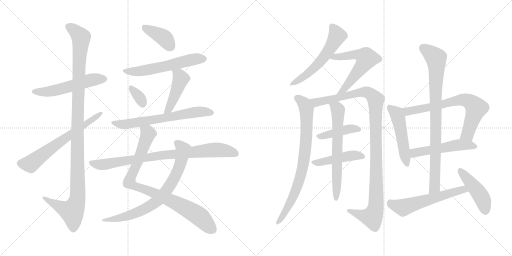
t = 0.00 s
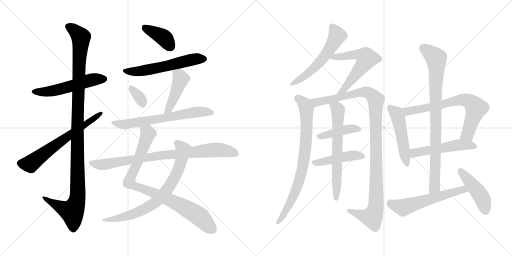
t = 3.70 s
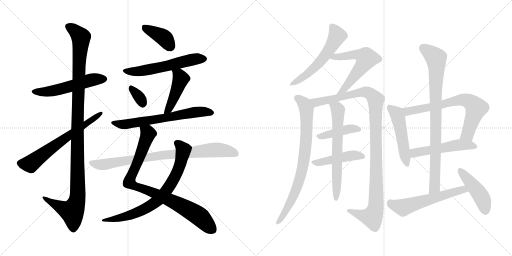
t = 7.41 s
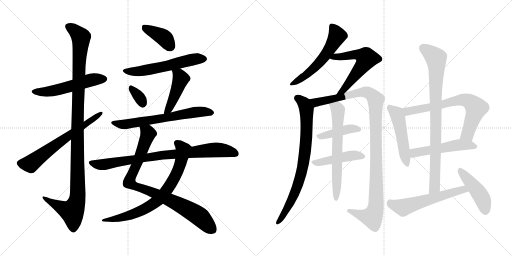
t = 11.11 s
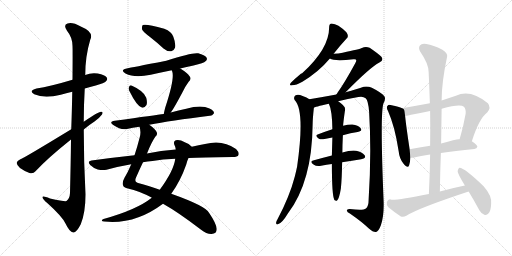
t = 14.81 s
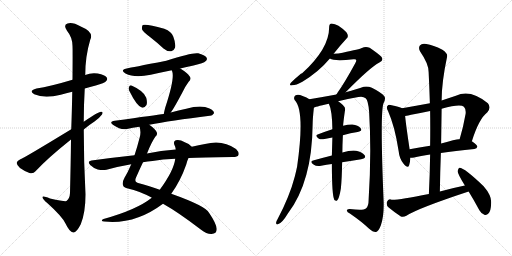
t = 18.52 s

The animated SVG that drew these frames (rendered in a browser with its animation timeline set to each time). Animation: 24 CSS @keyframes rules; one cycle of 18.52 s.

<svg version="1.1" viewBox="0 0 2048 1024" xmlns="http://www.w3.org/2000/svg">
  <g stroke="lightgray" stroke-dasharray="1,1" stroke-width="1" transform="scale(4, 4)">
    <line x1="0" y1="0" x2="256" y2="256"></line>
    <line x1="256" y1="0" x2="0" y2="256"></line>
    <line x1="128" y1="0" x2="128" y2="256"></line>
    <line x1="0" y1="128" x2="256" y2="128"></line>
    <line x1="256" y1="0" x2="512" y2="256"></line>
    <line x1="512" y1="0" x2="256" y2="256"></line>
    <line x1="384" y1="0" x2="384" y2="256"></line>
    <line x1="256" y1="128" x2="512" y2="128"></line>
  </g>
<g transform="scale(1, -1) translate(0, -850)">
   <style type="text/css">
    @keyframes keyframes0 {
      from {
       stroke: black;
       stroke-dashoffset: 540;
       stroke-width: 128;
       }
       64% {
       animation-timing-function: step-end;
       stroke: black;
       stroke-dashoffset: 0;
       stroke-width: 128;
       }
       to {
       stroke: black;
       stroke-width: 1024;
       }
       }
       #make-me-a-hanzi-animation-0 {
         animation: keyframes0 0.689453s both;
         animation-delay: 0.000000s;
         animation-timing-function: linear;
       }
    @keyframes keyframes1 {
      from {
       stroke: black;
       stroke-dashoffset: 1150;
       stroke-width: 128;
       }
       79% {
       animation-timing-function: step-end;
       stroke: black;
       stroke-dashoffset: 0;
       stroke-width: 128;
       }
       to {
       stroke: black;
       stroke-width: 1024;
       }
       }
       #make-me-a-hanzi-animation-1 {
         animation: keyframes1 1.185872s both;
         animation-delay: 0.689453s;
         animation-timing-function: linear;
       }
    @keyframes keyframes2 {
      from {
       stroke: black;
       stroke-dashoffset: 644;
       stroke-width: 128;
       }
       68% {
       animation-timing-function: step-end;
       stroke: black;
       stroke-dashoffset: 0;
       stroke-width: 128;
       }
       to {
       stroke: black;
       stroke-width: 1024;
       }
       }
       #make-me-a-hanzi-animation-2 {
         animation: keyframes2 0.774089s both;
         animation-delay: 1.875325s;
         animation-timing-function: linear;
       }
    @keyframes keyframes3 {
      from {
       stroke: black;
       stroke-dashoffset: 393;
       stroke-width: 128;
       }
       56% {
       animation-timing-function: step-end;
       stroke: black;
       stroke-dashoffset: 0;
       stroke-width: 128;
       }
       to {
       stroke: black;
       stroke-width: 1024;
       }
       }
       #make-me-a-hanzi-animation-3 {
         animation: keyframes3 0.569824s both;
         animation-delay: 2.649414s;
         animation-timing-function: linear;
       }
    @keyframes keyframes4 {
      from {
       stroke: black;
       stroke-dashoffset: 573;
       stroke-width: 128;
       }
       65% {
       animation-timing-function: step-end;
       stroke: black;
       stroke-dashoffset: 0;
       stroke-width: 128;
       }
       to {
       stroke: black;
       stroke-width: 1024;
       }
       }
       #make-me-a-hanzi-animation-4 {
         animation: keyframes4 0.716309s both;
         animation-delay: 3.219238s;
         animation-timing-function: linear;
       }
    @keyframes keyframes5 {
      from {
       stroke: black;
       stroke-dashoffset: 331;
       stroke-width: 128;
       }
       52% {
       animation-timing-function: step-end;
       stroke: black;
       stroke-dashoffset: 0;
       stroke-width: 128;
       }
       to {
       stroke: black;
       stroke-width: 1024;
       }
       }
       #make-me-a-hanzi-animation-5 {
         animation: keyframes5 0.519368s both;
         animation-delay: 3.935547s;
         animation-timing-function: linear;
       }
    @keyframes keyframes6 {
      from {
       stroke: black;
       stroke-dashoffset: 453;
       stroke-width: 128;
       }
       60% {
       animation-timing-function: step-end;
       stroke: black;
       stroke-dashoffset: 0;
       stroke-width: 128;
       }
       to {
       stroke: black;
       stroke-width: 1024;
       }
       }
       #make-me-a-hanzi-animation-6 {
         animation: keyframes6 0.618652s both;
         animation-delay: 4.454915s;
         animation-timing-function: linear;
       }
    @keyframes keyframes7 {
      from {
       stroke: black;
       stroke-dashoffset: 653;
       stroke-width: 128;
       }
       68% {
       animation-timing-function: step-end;
       stroke: black;
       stroke-dashoffset: 0;
       stroke-width: 128;
       }
       to {
       stroke: black;
       stroke-width: 1024;
       }
       }
       #make-me-a-hanzi-animation-7 {
         animation: keyframes7 0.781413s both;
         animation-delay: 5.073567s;
         animation-timing-function: linear;
       }
    @keyframes keyframes8 {
      from {
       stroke: black;
       stroke-dashoffset: 885;
       stroke-width: 128;
       }
       74% {
       animation-timing-function: step-end;
       stroke: black;
       stroke-dashoffset: 0;
       stroke-width: 128;
       }
       to {
       stroke: black;
       stroke-width: 1024;
       }
       }
       #make-me-a-hanzi-animation-8 {
         animation: keyframes8 0.970215s both;
         animation-delay: 5.854980s;
         animation-timing-function: linear;
       }
    @keyframes keyframes9 {
      from {
       stroke: black;
       stroke-dashoffset: 747;
       stroke-width: 128;
       }
       71% {
       animation-timing-function: step-end;
       stroke: black;
       stroke-dashoffset: 0;
       stroke-width: 128;
       }
       to {
       stroke: black;
       stroke-width: 1024;
       }
       }
       #make-me-a-hanzi-animation-9 {
         animation: keyframes9 0.857910s both;
         animation-delay: 6.825195s;
         animation-timing-function: linear;
       }
    @keyframes keyframes10 {
      from {
       stroke: black;
       stroke-dashoffset: 843;
       stroke-width: 128;
       }
       73% {
       animation-timing-function: step-end;
       stroke: black;
       stroke-dashoffset: 0;
       stroke-width: 128;
       }
       to {
       stroke: black;
       stroke-width: 1024;
       }
       }
       #make-me-a-hanzi-animation-10 {
         animation: keyframes10 0.936035s both;
         animation-delay: 7.683105s;
         animation-timing-function: linear;
       }
    @keyframes keyframes11 {
      from {
       stroke: black;
       stroke-dashoffset: 560;
       stroke-width: 128;
       }
       65% {
       animation-timing-function: step-end;
       stroke: black;
       stroke-dashoffset: 0;
       stroke-width: 128;
       }
       to {
       stroke: black;
       stroke-width: 1024;
       }
       }
       #make-me-a-hanzi-animation-11 {
         animation: keyframes11 0.705729s both;
         animation-delay: 8.619140s;
         animation-timing-function: linear;
       }
    @keyframes keyframes12 {
      from {
       stroke: black;
       stroke-dashoffset: 584;
       stroke-width: 128;
       }
       66% {
       animation-timing-function: step-end;
       stroke: black;
       stroke-dashoffset: 0;
       stroke-width: 128;
       }
       to {
       stroke: black;
       stroke-width: 1024;
       }
       }
       #make-me-a-hanzi-animation-12 {
         animation: keyframes12 0.725260s both;
         animation-delay: 9.324869s;
         animation-timing-function: linear;
       }
    @keyframes keyframes13 {
      from {
       stroke: black;
       stroke-dashoffset: 791;
       stroke-width: 128;
       }
       72% {
       animation-timing-function: step-end;
       stroke: black;
       stroke-dashoffset: 0;
       stroke-width: 128;
       }
       to {
       stroke: black;
       stroke-width: 1024;
       }
       }
       #make-me-a-hanzi-animation-13 {
         animation: keyframes13 0.893717s both;
         animation-delay: 10.050129s;
         animation-timing-function: linear;
       }
    @keyframes keyframes14 {
      from {
       stroke: black;
       stroke-dashoffset: 1100;
       stroke-width: 128;
       }
       78% {
       animation-timing-function: step-end;
       stroke: black;
       stroke-dashoffset: 0;
       stroke-width: 128;
       }
       to {
       stroke: black;
       stroke-width: 1024;
       }
       }
       #make-me-a-hanzi-animation-14 {
         animation: keyframes14 1.145182s both;
         animation-delay: 10.943846s;
         animation-timing-function: linear;
       }
    @keyframes keyframes15 {
      from {
       stroke: black;
       stroke-dashoffset: 421;
       stroke-width: 128;
       }
       58% {
       animation-timing-function: step-end;
       stroke: black;
       stroke-dashoffset: 0;
       stroke-width: 128;
       }
       to {
       stroke: black;
       stroke-width: 1024;
       }
       }
       #make-me-a-hanzi-animation-15 {
         animation: keyframes15 0.592611s both;
         animation-delay: 12.089028s;
         animation-timing-function: linear;
       }
    @keyframes keyframes16 {
      from {
       stroke: black;
       stroke-dashoffset: 455;
       stroke-width: 128;
       }
       60% {
       animation-timing-function: step-end;
       stroke: black;
       stroke-dashoffset: 0;
       stroke-width: 128;
       }
       to {
       stroke: black;
       stroke-width: 1024;
       }
       }
       #make-me-a-hanzi-animation-16 {
         animation: keyframes16 0.620280s both;
         animation-delay: 12.681639s;
         animation-timing-function: linear;
       }
    @keyframes keyframes17 {
      from {
       stroke: black;
       stroke-dashoffset: 648;
       stroke-width: 128;
       }
       68% {
       animation-timing-function: step-end;
       stroke: black;
       stroke-dashoffset: 0;
       stroke-width: 128;
       }
       to {
       stroke: black;
       stroke-width: 1024;
       }
       }
       #make-me-a-hanzi-animation-17 {
         animation: keyframes17 0.777344s both;
         animation-delay: 13.301919s;
         animation-timing-function: linear;
       }
    @keyframes keyframes18 {
      from {
       stroke: black;
       stroke-dashoffset: 496;
       stroke-width: 128;
       }
       62% {
       animation-timing-function: step-end;
       stroke: black;
       stroke-dashoffset: 0;
       stroke-width: 128;
       }
       to {
       stroke: black;
       stroke-width: 1024;
       }
       }
       #make-me-a-hanzi-animation-18 {
         animation: keyframes18 0.653646s both;
         animation-delay: 14.079263s;
         animation-timing-function: linear;
       }
    @keyframes keyframes19 {
      from {
       stroke: black;
       stroke-dashoffset: 702;
       stroke-width: 128;
       }
       70% {
       animation-timing-function: step-end;
       stroke: black;
       stroke-dashoffset: 0;
       stroke-width: 128;
       }
       to {
       stroke: black;
       stroke-width: 1024;
       }
       }
       #make-me-a-hanzi-animation-19 {
         animation: keyframes19 0.821289s both;
         animation-delay: 14.732909s;
         animation-timing-function: linear;
       }
    @keyframes keyframes20 {
      from {
       stroke: black;
       stroke-dashoffset: 518;
       stroke-width: 128;
       }
       63% {
       animation-timing-function: step-end;
       stroke: black;
       stroke-dashoffset: 0;
       stroke-width: 128;
       }
       to {
       stroke: black;
       stroke-width: 1024;
       }
       }
       #make-me-a-hanzi-animation-20 {
         animation: keyframes20 0.671549s both;
         animation-delay: 15.554198s;
         animation-timing-function: linear;
       }
    @keyframes keyframes21 {
      from {
       stroke: black;
       stroke-dashoffset: 863;
       stroke-width: 128;
       }
       74% {
       animation-timing-function: step-end;
       stroke: black;
       stroke-dashoffset: 0;
       stroke-width: 128;
       }
       to {
       stroke: black;
       stroke-width: 1024;
       }
       }
       #make-me-a-hanzi-animation-21 {
         animation: keyframes21 0.952311s both;
         animation-delay: 16.225747s;
         animation-timing-function: linear;
       }
    @keyframes keyframes22 {
      from {
       stroke: black;
       stroke-dashoffset: 574;
       stroke-width: 128;
       }
       65% {
       animation-timing-function: step-end;
       stroke: black;
       stroke-dashoffset: 0;
       stroke-width: 128;
       }
       to {
       stroke: black;
       stroke-width: 1024;
       }
       }
       #make-me-a-hanzi-animation-22 {
         animation: keyframes22 0.717122s both;
         animation-delay: 17.178058s;
         animation-timing-function: linear;
       }
    @keyframes keyframes23 {
      from {
       stroke: black;
       stroke-dashoffset: 454;
       stroke-width: 128;
       }
       60% {
       animation-timing-function: step-end;
       stroke: black;
       stroke-dashoffset: 0;
       stroke-width: 128;
       }
       to {
       stroke: black;
       stroke-width: 1024;
       }
       }
       #make-me-a-hanzi-animation-23 {
         animation: keyframes23 0.619466s both;
         animation-delay: 17.895180s;
         animation-timing-function: linear;
       }
</style>
<path d="M 339.0 496.0 Q 360.0 503.0 383.0 508.0 Q 419.0 518.0 423.0 524.0 Q 432.0 531.0 427.0 540.0 Q 420.0 550.0 391.0 556.0 Q 364.0 560.0 341.0 550.0 L 290.0 531.0 Q 200.0 504.0 146.0 496.0 Q 112.0 487.0 137.0 473.0 Q 177.0 455.0 243.0 471.0 Q 264.0 477.0 289.0 483.0 L 339.0 496.0 Z" fill="lightgray"></path> 
<path d="M 284.0 292.0 Q 283.0 198.0 280.0 78.0 Q 279.0 56.0 266.0 46.0 Q 260.0 43.0 200.0 56.0 Q 167.0 69.0 170.0 60.0 Q 171.0 53.0 190.0 37.0 Q 248.0 -15.0 262.0 -44.0 Q 278.0 -78.0 293.0 -80.0 Q 306.0 -81.0 323.0 -47.0 Q 342.0 -1.0 342.0 73.0 Q 335.0 203.0 335.0 332.0 L 335.0 363.0 Q 335.0 430.0 339.0 496.0 L 341.0 550.0 Q 341.0 625.0 361.0 691.0 Q 377.0 722.0 323.0 744.0 Q 289.0 763.0 270.0 756.0 Q 252.0 750.0 268.0 727.0 Q 290.0 700.0 290.0 666.0 Q 291.0 650.0 290.0 531.0 L 289.0 483.0 Q 288.0 420.0 285.0 333.0 L 284.0 292.0 Z" fill="lightgray"></path> 
<path d="M 285.0 333.0 Q 93.0 216.0 80.0 212.0 Q 68.0 206.0 67.0 199.0 Q 66.0 190.0 80.0 178.0 Q 98.0 165.0 118.0 158.0 Q 133.0 154.0 142.0 165.0 Q 190.0 217.0 284.0 292.0 L 335.0 332.0 Q 356.0 350.0 378.0 364.0 Q 397.0 377.0 408.0 392.0 Q 414.0 404.0 404.0 403.0 Q 392.0 403.0 335.0 363.0 L 285.0 333.0 Z" fill="lightgray"></path> 
<path d="M 600.0 702.0 Q 627.0 681.0 654.0 656.0 Q 669.0 643.0 685.0 645.0 Q 695.0 646.0 700.0 659.0 Q 704.0 675.0 693.0 704.0 Q 687.0 723.0 657.0 735.0 Q 584.0 756.0 571.0 750.0 Q 567.0 746.0 568.0 733.0 Q 572.0 723.0 600.0 702.0 Z" fill="lightgray"></path> 
<path d="M 721.0 576.0 Q 745.0 583.0 774.0 588.0 Q 816.0 598.0 822.0 605.0 Q 831.0 612.0 826.0 620.0 Q 819.0 630.0 793.0 637.0 Q 768.0 641.0 665.0 607.0 Q 521.0 579.0 511.0 577.0 Q 477.0 571.0 502.0 556.0 Q 538.0 537.0 603.0 551.0 Q 643.0 560.0 687.0 569.0 L 721.0 576.0 Z" fill="lightgray"></path> 
<path d="M 517.0 487.0 Q 547.0 426.0 567.0 420.0 Q 577.0 416.0 586.0 430.0 Q 590.0 440.0 585.0 459.0 Q 576.0 486.0 526.0 508.0 Q 519.0 511.0 516.0 502.0 Q 513.0 495.0 517.0 487.0 Z" fill="lightgray"></path> 
<path d="M 683.0 400.0 Q 695.0 415.0 732.0 485.0 Q 739.0 501.0 754.0 522.0 Q 767.0 534.0 759.0 544.0 Q 749.0 559.0 721.0 576.0 C 696.0 592.0 676.0 597.0 687.0 569.0 Q 687.0 568.0 689.0 564.0 Q 699.0 534.0 661.0 420.0 Q 657.0 405.0 655.0 394.0 C 649.0 365.0 665.0 376.0 683.0 400.0 Z" fill="lightgray"></path> 
<path d="M 597.0 351.0 Q 681.0 367.0 839.0 387.0 Q 848.0 386.0 856.0 397.0 Q 857.0 407.0 838.0 416.0 Q 805.0 432.0 745.0 415.0 Q 714.0 409.0 683.0 400.0 L 655.0 394.0 Q 625.0 390.0 459.0 367.0 Q 434.0 364.0 453.0 350.0 Q 483.0 329.0 508.0 334.0 Q 530.0 340.0 558.0 343.0 L 597.0 351.0 Z" fill="lightgray"></path> 
<path d="M 588.0 236.0 Q 607.0 284.0 622.0 304.0 Q 631.0 311.0 627.0 321.0 Q 623.0 333.0 597.0 351.0 C 573.0 369.0 553.0 373.0 558.0 343.0 Q 565.0 324.0 559.0 301.0 Q 549.0 262.0 538.0 229.0 L 525.0 193.0 Q 512.0 162.0 498.0 139.0 Q 488.0 121.0 492.0 109.0 Q 495.0 99.0 512.0 96.0 Q 557.0 86.0 606.0 60.0 Q 607.0 60.0 607.0 59.0 L 652.0 35.0 Q 713.0 1.0 803.0 -68.0 Q 828.0 -87.0 846.0 -86.0 Q 867.0 -85.0 867.0 -66.0 Q 866.0 -45.0 836.0 -1.0 Q 823.0 26.0 685.0 75.0 L 639.0 91.0 Q 591.0 109.0 556.0 117.0 Q 534.0 121.0 545.0 142.0 Q 560.0 176.0 572.0 201.0 L 588.0 236.0 Z" fill="lightgray"></path> 
<path d="M 767.0 263.0 Q 758.0 275.0 737.0 282.0 Q 721.0 292.0 703.0 289.0 Q 693.0 286.0 697.0 272.0 Q 701.0 265.0 703.0 252.0 L 701.0 215.0 Q 695.0 167.0 639.0 91.0 L 607.0 59.0 Q 547.0 11.0 414.0 -26.0 Q 399.0 -33.0 417.0 -36.0 Q 540.0 -49.0 652.0 35.0 L 685.0 75.0 Q 722.0 126.0 745.0 192.0 Q 749.0 208.0 754.0 218.0 C 765.0 246.0 771.0 260.0 767.0 263.0 Z" fill="lightgray"></path> 
<path d="M 754.0 218.0 Q 805.0 221.0 931.0 222.0 Q 950.0 222.0 954.0 230.0 Q 958.0 240.0 944.0 254.0 Q 890.0 293.0 820.0 274.0 Q 795.0 270.0 767.0 263.0 L 703.0 252.0 Q 643.0 248.0 588.0 236.0 L 538.0 229.0 Q 454.0 220.0 366.0 208.0 Q 347.0 205.0 361.0 190.0 Q 374.0 177.0 391.0 172.0 Q 410.0 168.0 426.0 171.0 Q 472.0 184.0 525.0 193.0 L 572.0 201.0 Q 590.0 205.0 610.0 206.0 Q 650.0 213.0 701.0 215.0 L 754.0 218.0 Z" fill="lightgray"></path> 
<path d="M 1334.5 635.0 Q 1361.5 669.0 1385.5 695.0 Q 1397.5 705.0 1385.5 721.0 Q 1351.5 755.0 1326.5 756.0 Q 1316.5 755.0 1316.5 741.0 Q 1317.5 657.0 1208.5 557.0 Q 1202.5 557.0 1163.5 519.0 Q 1154.5 506.0 1168.5 509.0 Q 1184.5 509.0 1209.5 523.0 Q 1275.5 563.0 1319.5 616.0 L 1334.5 635.0 Z" fill="lightgray"></path> 
<path d="M 1382.5 481.0 Q 1479.5 580.0 1517.5 600.0 Q 1536.5 609.0 1525.5 623.0 Q 1512.5 636.0 1478.5 659.0 Q 1462.5 666.0 1447.5 658.0 Q 1440.5 654.0 1370.5 639.0 Q 1354.5 636.0 1334.5 635.0 C 1304.5 633.0 1291.5 627.0 1319.5 616.0 Q 1337.5 604.0 1413.5 613.0 Q 1420.5 614.0 1423.5 612.0 Q 1427.5 608.0 1421.5 598.0 Q 1378.5 519.0 1352.5 483.0 Q 1348.5 477.0 1345.5 472.0 C 1329.5 447.0 1361.5 460.0 1382.5 481.0 Z" fill="lightgray"></path> 
<path d="M 1237.5 453.0 Q 1227.5 460.0 1210.5 466.0 Q 1192.5 475.0 1182.5 469.0 Q 1172.5 462.0 1178.5 450.0 Q 1220.5 408.0 1188.5 184.0 Q 1184.5 165.0 1179.5 145.0 Q 1158.5 64.0 1109.5 -28.0 Q 1105.5 -34.0 1104.5 -40.0 Q 1103.5 -50.0 1111.5 -47.0 Q 1127.5 -44.0 1151.5 -4.0 Q 1248.5 123.0 1250.5 352.0 Q 1250.5 373.0 1255.5 419.0 C 1257.5 442.0 1257.5 442.0 1237.5 453.0 Z" fill="lightgray"></path> 
<path d="M 1352.5 445.0 Q 1389.5 455.0 1433.5 462.0 Q 1452.5 466.0 1462.5 457.0 Q 1472.5 451.0 1476.5 402.0 Q 1486.5 237.0 1474.5 51.0 Q 1474.5 24.0 1463.5 16.0 Q 1453.5 7.0 1399.5 14.0 Q 1386.5 15.0 1387.5 7.0 Q 1388.5 1.0 1399.5 -4.0 Q 1448.5 -38.0 1475.5 -64.0 Q 1493.5 -80.0 1504.5 -78.0 Q 1514.5 -75.0 1523.5 -51.0 Q 1536.5 -12.0 1534.5 44.0 Q 1519.5 405.0 1534.5 438.0 Q 1544.5 457.0 1536.5 466.0 Q 1526.5 479.0 1487.5 499.0 Q 1471.5 506.0 1454.5 503.0 Q 1429.5 494.0 1382.5 481.0 L 1345.5 472.0 Q 1291.5 462.0 1237.5 453.0 C 1207.5 448.0 1226.5 410.0 1255.5 419.0 Q 1256.5 422.0 1315.5 435.0 L 1352.5 445.0 Z" fill="lightgray"></path> 
<path d="M 1371.5 309.0 Q 1402.5 318.0 1430.5 322.0 Q 1451.5 326.0 1442.5 337.0 Q 1432.5 350.0 1409.5 352.0 Q 1394.5 353.0 1372.5 347.0 L 1329.5 333.0 Q 1298.5 323.0 1270.5 312.0 Q 1257.5 308.0 1275.5 295.0 Q 1282.5 291.0 1298.5 294.0 Q 1313.5 298.0 1329.5 300.0 L 1371.5 309.0 Z" fill="lightgray"></path> 
<path d="M 1368.5 201.0 Q 1408.5 208.0 1444.5 213.0 Q 1466.5 217.0 1458.5 229.0 Q 1448.5 242.0 1424.5 247.0 Q 1403.5 250.0 1369.5 240.0 L 1327.5 228.0 Q 1287.5 218.0 1252.5 208.0 Q 1236.5 204.0 1255.5 191.0 Q 1265.5 184.0 1284.5 187.0 Q 1306.5 191.0 1327.5 194.0 L 1368.5 201.0 Z" fill="lightgray"></path> 
<path d="M 1369.5 240.0 Q 1369.5 268.0 1371.5 309.0 L 1372.5 347.0 Q 1372.5 357.0 1380.5 413.0 Q 1381.5 426.0 1352.5 445.0 C 1328.5 462.0 1304.5 463.0 1315.5 435.0 Q 1328.5 408.0 1329.5 333.0 L 1329.5 300.0 Q 1328.5 267.0 1327.5 228.0 L 1327.5 194.0 Q 1327.5 68.0 1337.5 50.0 Q 1341.5 46.0 1347.5 47.0 Q 1356.5 53.0 1363.5 96.0 Q 1367.5 133.0 1368.5 201.0 L 1369.5 240.0 Z" fill="lightgray"></path> 
<path d="M 1608.5 417.0 Q 1596.5 423.0 1566.5 429.0 Q 1553.5 433.0 1550.5 427.0 Q 1543.5 421.0 1552.5 405.0 Q 1579.5 344.0 1594.5 246.0 Q 1597.5 216.0 1613.5 196.0 Q 1631.5 174.0 1636.5 189.0 Q 1640.5 201.0 1641.5 219.0 L 1638.5 253.0 Q 1623.5 353.0 1620.5 386.0 C 1617.5 413.0 1617.5 413.0 1608.5 417.0 Z" fill="lightgray"></path> 
<path d="M 1887.5 285.0 Q 1915.5 375.0 1949.5 401.0 Q 1965.5 420.0 1951.5 437.0 Q 1881.5 495.0 1823.5 467.0 Q 1793.5 457.0 1766.5 448.0 L 1719.5 437.0 Q 1664.5 427.0 1608.5 417.0 C 1578.5 412.0 1590.5 381.0 1620.5 386.0 Q 1632.5 387.0 1644.5 391.0 Q 1680.5 398.0 1720.5 406.0 L 1766.5 415.0 Q 1841.5 436.0 1855.5 423.0 Q 1864.5 414.0 1862.5 395.0 Q 1852.5 338.0 1838.5 293.0 C 1829.5 264.0 1878.5 256.0 1887.5 285.0 Z" fill="lightgray"></path> 
<path d="M 1763.5 238.0 Q 1818.5 247.0 1897.5 254.0 Q 1907.5 255.0 1909.5 263.0 Q 1909.5 270.0 1887.5 285.0 L 1838.5 293.0 Q 1832.5 296.0 1764.5 276.0 L 1720.5 267.0 Q 1675.5 260.0 1638.5 253.0 C 1609.5 247.0 1611.5 218.0 1641.5 219.0 Q 1648.5 219.0 1656.5 220.0 Q 1681.5 227.0 1720.5 232.0 L 1763.5 238.0 Z" fill="lightgray"></path> 
<path d="M 1759.5 84.0 Q 1760.5 163.0 1763.5 238.0 L 1764.5 276.0 Q 1765.5 346.0 1766.5 415.0 L 1766.5 448.0 Q 1766.5 521.0 1788.5 624.0 Q 1791.5 636.0 1769.5 651.0 Q 1732.5 670.0 1705.5 674.0 Q 1687.5 678.0 1679.5 668.0 Q 1672.5 659.0 1680.5 644.0 Q 1714.5 595.0 1714.5 562.0 Q 1717.5 501.0 1719.5 437.0 L 1720.5 406.0 Q 1721.5 339.0 1720.5 267.0 L 1720.5 232.0 Q 1719.5 156.0 1715.5 74.0 C 1714.5 44.0 1759.5 54.0 1759.5 84.0 Z" fill="lightgray"></path> 
<path d="M 1859.5 108.0 Q 1810.5 98.0 1759.5 84.0 L 1715.5 74.0 Q 1598.5 50.0 1566.5 51.0 Q 1553.5 57.0 1547.5 42.0 Q 1544.5 29.0 1553.5 21.0 Q 1572.5 5.0 1603.5 -16.0 Q 1613.5 -20.0 1625.5 -13.0 Q 1671.5 17.0 1874.5 84.0 C 1902.5 93.0 1888.5 114.0 1859.5 108.0 Z" fill="lightgray"></path> 
<path d="M 1874.5 84.0 Q 1895.5 50.0 1917.5 9.0 Q 1924.5 -4.0 1937.5 -9.0 Q 1946.5 -12.0 1954.5 -3.0 Q 1963.5 7.0 1964.5 35.0 Q 1968.5 66.0 1934.5 105.0 Q 1856.5 180.0 1837.5 179.0 Q 1833.5 178.0 1830.5 166.0 Q 1829.5 157.0 1859.5 108.0 L 1874.5 84.0 Z" fill="lightgray"></path> 
      <clipPath id="make-me-a-hanzi-clip-0">
      <path d="M 339.0 496.0 Q 360.0 503.0 383.0 508.0 Q 419.0 518.0 423.0 524.0 Q 432.0 531.0 427.0 540.0 Q 420.0 550.0 391.0 556.0 Q 364.0 560.0 341.0 550.0 L 290.0 531.0 Q 200.0 504.0 146.0 496.0 Q 112.0 487.0 137.0 473.0 Q 177.0 455.0 243.0 471.0 Q 264.0 477.0 289.0 483.0 L 339.0 496.0 Z" fill="lightgray"></path>
      </clipPath>
      <path clip-path="url(#make-me-a-hanzi-clip-0)" d="M 139.0 485.0 L 198.0 484.0 L 364.0 530.0 L 417.0 534.0 " fill="none" id="make-me-a-hanzi-animation-0" stroke-dasharray="412 824" stroke-linecap="round"></path>

      <clipPath id="make-me-a-hanzi-clip-1">
      <path d="M 284.0 292.0 Q 283.0 198.0 280.0 78.0 Q 279.0 56.0 266.0 46.0 Q 260.0 43.0 200.0 56.0 Q 167.0 69.0 170.0 60.0 Q 171.0 53.0 190.0 37.0 Q 248.0 -15.0 262.0 -44.0 Q 278.0 -78.0 293.0 -80.0 Q 306.0 -81.0 323.0 -47.0 Q 342.0 -1.0 342.0 73.0 Q 335.0 203.0 335.0 332.0 L 335.0 363.0 Q 335.0 430.0 339.0 496.0 L 341.0 550.0 Q 341.0 625.0 361.0 691.0 Q 377.0 722.0 323.0 744.0 Q 289.0 763.0 270.0 756.0 Q 252.0 750.0 268.0 727.0 Q 290.0 700.0 290.0 666.0 Q 291.0 650.0 290.0 531.0 L 289.0 483.0 Q 288.0 420.0 285.0 333.0 L 284.0 292.0 Z" fill="lightgray"></path>
      </clipPath>
      <path clip-path="url(#make-me-a-hanzi-clip-1)" d="M 276.0 741.0 L 293.0 733.0 L 324.0 701.0 L 310.0 390.0 L 311.0 64.0 L 304.0 33.0 L 288.0 4.0 L 226.0 30.0 L 188.0 50.0 L 187.0 57.0 L 176.0 57.0 " fill="none" id="make-me-a-hanzi-animation-1" stroke-dasharray="1022 2044" stroke-linecap="round"></path>

      <clipPath id="make-me-a-hanzi-clip-2">
      <path d="M 285.0 333.0 Q 93.0 216.0 80.0 212.0 Q 68.0 206.0 67.0 199.0 Q 66.0 190.0 80.0 178.0 Q 98.0 165.0 118.0 158.0 Q 133.0 154.0 142.0 165.0 Q 190.0 217.0 284.0 292.0 L 335.0 332.0 Q 356.0 350.0 378.0 364.0 Q 397.0 377.0 408.0 392.0 Q 414.0 404.0 404.0 403.0 Q 392.0 403.0 335.0 363.0 L 285.0 333.0 Z" fill="lightgray"></path>
      </clipPath>
      <path clip-path="url(#make-me-a-hanzi-clip-2)" d="M 79.0 197.0 L 121.0 194.0 L 280.0 314.0 L 402.0 396.0 " fill="none" id="make-me-a-hanzi-animation-2" stroke-dasharray="516 1032" stroke-linecap="round"></path>

      <clipPath id="make-me-a-hanzi-clip-3">
      <path d="M 600.0 702.0 Q 627.0 681.0 654.0 656.0 Q 669.0 643.0 685.0 645.0 Q 695.0 646.0 700.0 659.0 Q 704.0 675.0 693.0 704.0 Q 687.0 723.0 657.0 735.0 Q 584.0 756.0 571.0 750.0 Q 567.0 746.0 568.0 733.0 Q 572.0 723.0 600.0 702.0 Z" fill="lightgray"></path>
      </clipPath>
      <path clip-path="url(#make-me-a-hanzi-clip-3)" d="M 575.0 744.0 L 651.0 702.0 L 682.0 663.0 " fill="none" id="make-me-a-hanzi-animation-3" stroke-dasharray="265 530" stroke-linecap="round"></path>

      <clipPath id="make-me-a-hanzi-clip-4">
      <path d="M 721.0 576.0 Q 745.0 583.0 774.0 588.0 Q 816.0 598.0 822.0 605.0 Q 831.0 612.0 826.0 620.0 Q 819.0 630.0 793.0 637.0 Q 768.0 641.0 665.0 607.0 Q 521.0 579.0 511.0 577.0 Q 477.0 571.0 502.0 556.0 Q 538.0 537.0 603.0 551.0 Q 643.0 560.0 687.0 569.0 L 721.0 576.0 Z" fill="lightgray"></path>
      </clipPath>
      <path clip-path="url(#make-me-a-hanzi-clip-4)" d="M 504.0 568.0 L 534.0 563.0 L 574.0 567.0 L 754.0 609.0 L 815.0 615.0 " fill="none" id="make-me-a-hanzi-animation-4" stroke-dasharray="445 890" stroke-linecap="round"></path>

      <clipPath id="make-me-a-hanzi-clip-5">
      <path d="M 517.0 487.0 Q 547.0 426.0 567.0 420.0 Q 577.0 416.0 586.0 430.0 Q 590.0 440.0 585.0 459.0 Q 576.0 486.0 526.0 508.0 Q 519.0 511.0 516.0 502.0 Q 513.0 495.0 517.0 487.0 Z" fill="lightgray"></path>
      </clipPath>
      <path clip-path="url(#make-me-a-hanzi-clip-5)" d="M 527.0 495.0 L 559.0 459.0 L 571.0 435.0 " fill="none" id="make-me-a-hanzi-animation-5" stroke-dasharray="203 406" stroke-linecap="round"></path>

      <clipPath id="make-me-a-hanzi-clip-6">
      <path d="M 683.0 400.0 Q 695.0 415.0 732.0 485.0 Q 739.0 501.0 754.0 522.0 Q 767.0 534.0 759.0 544.0 Q 749.0 559.0 721.0 576.0 C 696.0 592.0 676.0 597.0 687.0 569.0 Q 687.0 568.0 689.0 564.0 Q 699.0 534.0 661.0 420.0 Q 657.0 405.0 655.0 394.0 C 649.0 365.0 665.0 376.0 683.0 400.0 Z" fill="lightgray"></path>
      </clipPath>
      <path clip-path="url(#make-me-a-hanzi-clip-6)" d="M 693.0 569.0 L 716.0 549.0 L 723.0 533.0 L 677.0 417.0 L 661.0 399.0 " fill="none" id="make-me-a-hanzi-animation-6" stroke-dasharray="325 650" stroke-linecap="round"></path>

      <clipPath id="make-me-a-hanzi-clip-7">
      <path d="M 597.0 351.0 Q 681.0 367.0 839.0 387.0 Q 848.0 386.0 856.0 397.0 Q 857.0 407.0 838.0 416.0 Q 805.0 432.0 745.0 415.0 Q 714.0 409.0 683.0 400.0 L 655.0 394.0 Q 625.0 390.0 459.0 367.0 Q 434.0 364.0 453.0 350.0 Q 483.0 329.0 508.0 334.0 Q 530.0 340.0 558.0 343.0 L 597.0 351.0 Z" fill="lightgray"></path>
      </clipPath>
      <path clip-path="url(#make-me-a-hanzi-clip-7)" d="M 454.0 359.0 L 492.0 352.0 L 776.0 401.0 L 816.0 404.0 L 846.0 399.0 " fill="none" id="make-me-a-hanzi-animation-7" stroke-dasharray="525 1050" stroke-linecap="round"></path>

      <clipPath id="make-me-a-hanzi-clip-8">
      <path d="M 588.0 236.0 Q 607.0 284.0 622.0 304.0 Q 631.0 311.0 627.0 321.0 Q 623.0 333.0 597.0 351.0 C 573.0 369.0 553.0 373.0 558.0 343.0 Q 565.0 324.0 559.0 301.0 Q 549.0 262.0 538.0 229.0 L 525.0 193.0 Q 512.0 162.0 498.0 139.0 Q 488.0 121.0 492.0 109.0 Q 495.0 99.0 512.0 96.0 Q 557.0 86.0 606.0 60.0 Q 607.0 60.0 607.0 59.0 L 652.0 35.0 Q 713.0 1.0 803.0 -68.0 Q 828.0 -87.0 846.0 -86.0 Q 867.0 -85.0 867.0 -66.0 Q 866.0 -45.0 836.0 -1.0 Q 823.0 26.0 685.0 75.0 L 639.0 91.0 Q 591.0 109.0 556.0 117.0 Q 534.0 121.0 545.0 142.0 Q 560.0 176.0 572.0 201.0 L 588.0 236.0 Z" fill="lightgray"></path>
      </clipPath>
      <path clip-path="url(#make-me-a-hanzi-clip-8)" d="M 566.0 338.0 L 593.0 315.0 L 517.0 121.0 L 550.0 101.0 L 688.0 47.0 L 762.0 7.0 L 800.0 -18.0 L 848.0 -67.0 " fill="none" id="make-me-a-hanzi-animation-8" stroke-dasharray="757 1514" stroke-linecap="round"></path>

      <clipPath id="make-me-a-hanzi-clip-9">
      <path d="M 767.0 263.0 Q 758.0 275.0 737.0 282.0 Q 721.0 292.0 703.0 289.0 Q 693.0 286.0 697.0 272.0 Q 701.0 265.0 703.0 252.0 L 701.0 215.0 Q 695.0 167.0 639.0 91.0 L 607.0 59.0 Q 547.0 11.0 414.0 -26.0 Q 399.0 -33.0 417.0 -36.0 Q 540.0 -49.0 652.0 35.0 L 685.0 75.0 Q 722.0 126.0 745.0 192.0 Q 749.0 208.0 754.0 218.0 C 765.0 246.0 771.0 260.0 767.0 263.0 Z" fill="lightgray"></path>
      </clipPath>
      <path clip-path="url(#make-me-a-hanzi-clip-9)" d="M 707.0 278.0 L 733.0 249.0 L 720.0 192.0 L 685.0 116.0 L 638.0 55.0 L 592.0 21.0 L 552.0 1.0 L 484.0 -21.0 L 425.0 -28.0 " fill="none" id="make-me-a-hanzi-animation-9" stroke-dasharray="619 1238" stroke-linecap="round"></path>

      <clipPath id="make-me-a-hanzi-clip-10">
      <path d="M 754.0 218.0 Q 805.0 221.0 931.0 222.0 Q 950.0 222.0 954.0 230.0 Q 958.0 240.0 944.0 254.0 Q 890.0 293.0 820.0 274.0 Q 795.0 270.0 767.0 263.0 L 703.0 252.0 Q 643.0 248.0 588.0 236.0 L 538.0 229.0 Q 454.0 220.0 366.0 208.0 Q 347.0 205.0 361.0 190.0 Q 374.0 177.0 391.0 172.0 Q 410.0 168.0 426.0 171.0 Q 472.0 184.0 525.0 193.0 L 572.0 201.0 Q 590.0 205.0 610.0 206.0 Q 650.0 213.0 701.0 215.0 L 754.0 218.0 Z" fill="lightgray"></path>
      </clipPath>
      <path clip-path="url(#make-me-a-hanzi-clip-10)" d="M 364.0 199.0 L 418.0 192.0 L 668.0 232.0 L 863.0 251.0 L 913.0 246.0 L 944.0 235.0 " fill="none" id="make-me-a-hanzi-animation-10" stroke-dasharray="715 1430" stroke-linecap="round"></path>

      <clipPath id="make-me-a-hanzi-clip-11">
      <path d="M 1334.5 635.0 Q 1361.5 669.0 1385.5 695.0 Q 1397.5 705.0 1385.5 721.0 Q 1351.5 755.0 1326.5 756.0 Q 1316.5 755.0 1316.5 741.0 Q 1317.5 657.0 1208.5 557.0 Q 1202.5 557.0 1163.5 519.0 Q 1154.5 506.0 1168.5 509.0 Q 1184.5 509.0 1209.5 523.0 Q 1275.5 563.0 1319.5 616.0 L 1334.5 635.0 Z" fill="lightgray"></path>
      </clipPath>
      <path clip-path="url(#make-me-a-hanzi-clip-11)" d="M 1328.5 744.0 L 1348.5 707.0 L 1321.5 657.0 L 1253.5 575.0 L 1173.5 518.0 " fill="none" id="make-me-a-hanzi-animation-11" stroke-dasharray="432 864" stroke-linecap="round"></path>

      <clipPath id="make-me-a-hanzi-clip-12">
      <path d="M 1382.5 481.0 Q 1479.5 580.0 1517.5 600.0 Q 1536.5 609.0 1525.5 623.0 Q 1512.5 636.0 1478.5 659.0 Q 1462.5 666.0 1447.5 658.0 Q 1440.5 654.0 1370.5 639.0 Q 1354.5 636.0 1334.5 635.0 C 1304.5 633.0 1291.5 627.0 1319.5 616.0 Q 1337.5 604.0 1413.5 613.0 Q 1420.5 614.0 1423.5 612.0 Q 1427.5 608.0 1421.5 598.0 Q 1378.5 519.0 1352.5 483.0 Q 1348.5 477.0 1345.5 472.0 C 1329.5 447.0 1361.5 460.0 1382.5 481.0 Z" fill="lightgray"></path>
      </clipPath>
      <path clip-path="url(#make-me-a-hanzi-clip-12)" d="M 1325.5 619.0 L 1386.5 629.0 L 1400.5 626.0 L 1409.5 632.0 L 1444.5 629.0 L 1463.5 620.0 L 1450.5 588.0 L 1395.5 515.0 L 1351.5 476.0 " fill="none" id="make-me-a-hanzi-animation-12" stroke-dasharray="456 912" stroke-linecap="round"></path>

      <clipPath id="make-me-a-hanzi-clip-13">
      <path d="M 1237.5 453.0 Q 1227.5 460.0 1210.5 466.0 Q 1192.5 475.0 1182.5 469.0 Q 1172.5 462.0 1178.5 450.0 Q 1220.5 408.0 1188.5 184.0 Q 1184.5 165.0 1179.5 145.0 Q 1158.5 64.0 1109.5 -28.0 Q 1105.5 -34.0 1104.5 -40.0 Q 1103.5 -50.0 1111.5 -47.0 Q 1127.5 -44.0 1151.5 -4.0 Q 1248.5 123.0 1250.5 352.0 Q 1250.5 373.0 1255.5 419.0 C 1257.5 442.0 1257.5 442.0 1237.5 453.0 Z" fill="lightgray"></path>
      </clipPath>
      <path clip-path="url(#make-me-a-hanzi-clip-13)" d="M 1189.5 458.0 L 1217.5 433.0 L 1225.5 409.0 L 1226.5 325.0 L 1215.5 207.0 L 1193.5 119.0 L 1169.5 56.0 L 1136.5 -7.0 L 1112.5 -39.0 " fill="none" id="make-me-a-hanzi-animation-13" stroke-dasharray="663 1326" stroke-linecap="round"></path>

      <clipPath id="make-me-a-hanzi-clip-14">
      <path d="M 1352.5 445.0 Q 1389.5 455.0 1433.5 462.0 Q 1452.5 466.0 1462.5 457.0 Q 1472.5 451.0 1476.5 402.0 Q 1486.5 237.0 1474.5 51.0 Q 1474.5 24.0 1463.5 16.0 Q 1453.5 7.0 1399.5 14.0 Q 1386.5 15.0 1387.5 7.0 Q 1388.5 1.0 1399.5 -4.0 Q 1448.5 -38.0 1475.5 -64.0 Q 1493.5 -80.0 1504.5 -78.0 Q 1514.5 -75.0 1523.5 -51.0 Q 1536.5 -12.0 1534.5 44.0 Q 1519.5 405.0 1534.5 438.0 Q 1544.5 457.0 1536.5 466.0 Q 1526.5 479.0 1487.5 499.0 Q 1471.5 506.0 1454.5 503.0 Q 1429.5 494.0 1382.5 481.0 L 1345.5 472.0 Q 1291.5 462.0 1237.5 453.0 C 1207.5 448.0 1226.5 410.0 1255.5 419.0 Q 1256.5 422.0 1315.5 435.0 L 1352.5 445.0 Z" fill="lightgray"></path>
      </clipPath>
      <path clip-path="url(#make-me-a-hanzi-clip-14)" d="M 1245.5 450.0 L 1263.5 441.0 L 1299.5 445.0 L 1455.5 483.0 L 1485.5 471.0 L 1503.5 448.0 L 1502.5 18.0 L 1488.5 -18.0 L 1457.5 -14.0 L 1395.5 8.0 " fill="none" id="make-me-a-hanzi-animation-14" stroke-dasharray="972 1944" stroke-linecap="round"></path>

      <clipPath id="make-me-a-hanzi-clip-15">
      <path d="M 1371.5 309.0 Q 1402.5 318.0 1430.5 322.0 Q 1451.5 326.0 1442.5 337.0 Q 1432.5 350.0 1409.5 352.0 Q 1394.5 353.0 1372.5 347.0 L 1329.5 333.0 Q 1298.5 323.0 1270.5 312.0 Q 1257.5 308.0 1275.5 295.0 Q 1282.5 291.0 1298.5 294.0 Q 1313.5 298.0 1329.5 300.0 L 1371.5 309.0 Z" fill="lightgray"></path>
      </clipPath>
      <path clip-path="url(#make-me-a-hanzi-clip-15)" d="M 1273.5 304.0 L 1394.5 334.0 L 1434.5 331.0 " fill="none" id="make-me-a-hanzi-animation-15" stroke-dasharray="293 586" stroke-linecap="round"></path>

      <clipPath id="make-me-a-hanzi-clip-16">
      <path d="M 1368.5 201.0 Q 1408.5 208.0 1444.5 213.0 Q 1466.5 217.0 1458.5 229.0 Q 1448.5 242.0 1424.5 247.0 Q 1403.5 250.0 1369.5 240.0 L 1327.5 228.0 Q 1287.5 218.0 1252.5 208.0 Q 1236.5 204.0 1255.5 191.0 Q 1265.5 184.0 1284.5 187.0 Q 1306.5 191.0 1327.5 194.0 L 1368.5 201.0 Z" fill="lightgray"></path>
      </clipPath>
      <path clip-path="url(#make-me-a-hanzi-clip-16)" d="M 1253.5 199.0 L 1396.5 227.0 L 1427.5 229.0 L 1448.5 223.0 " fill="none" id="make-me-a-hanzi-animation-16" stroke-dasharray="327 654" stroke-linecap="round"></path>

      <clipPath id="make-me-a-hanzi-clip-17">
      <path d="M 1369.5 240.0 Q 1369.5 268.0 1371.5 309.0 L 1372.5 347.0 Q 1372.5 357.0 1380.5 413.0 Q 1381.5 426.0 1352.5 445.0 C 1328.5 462.0 1304.5 463.0 1315.5 435.0 Q 1328.5 408.0 1329.5 333.0 L 1329.5 300.0 Q 1328.5 267.0 1327.5 228.0 L 1327.5 194.0 Q 1327.5 68.0 1337.5 50.0 Q 1341.5 46.0 1347.5 47.0 Q 1356.5 53.0 1363.5 96.0 Q 1367.5 133.0 1368.5 201.0 L 1369.5 240.0 Z" fill="lightgray"></path>
      </clipPath>
      <path clip-path="url(#make-me-a-hanzi-clip-17)" d="M 1322.5 433.0 L 1352.5 406.0 L 1344.5 54.0 " fill="none" id="make-me-a-hanzi-animation-17" stroke-dasharray="520 1040" stroke-linecap="round"></path>

      <clipPath id="make-me-a-hanzi-clip-18">
      <path d="M 1608.5 417.0 Q 1596.5 423.0 1566.5 429.0 Q 1553.5 433.0 1550.5 427.0 Q 1543.5 421.0 1552.5 405.0 Q 1579.5 344.0 1594.5 246.0 Q 1597.5 216.0 1613.5 196.0 Q 1631.5 174.0 1636.5 189.0 Q 1640.5 201.0 1641.5 219.0 L 1638.5 253.0 Q 1623.5 353.0 1620.5 386.0 C 1617.5 413.0 1617.5 413.0 1608.5 417.0 Z" fill="lightgray"></path>
      </clipPath>
      <path clip-path="url(#make-me-a-hanzi-clip-18)" d="M 1559.5 419.0 L 1586.5 395.0 L 1592.5 379.0 L 1625.5 195.0 " fill="none" id="make-me-a-hanzi-animation-18" stroke-dasharray="368 736" stroke-linecap="round"></path>

      <clipPath id="make-me-a-hanzi-clip-19">
      <path d="M 1887.5 285.0 Q 1915.5 375.0 1949.5 401.0 Q 1965.5 420.0 1951.5 437.0 Q 1881.5 495.0 1823.5 467.0 Q 1793.5 457.0 1766.5 448.0 L 1719.5 437.0 Q 1664.5 427.0 1608.5 417.0 C 1578.5 412.0 1590.5 381.0 1620.5 386.0 Q 1632.5 387.0 1644.5 391.0 Q 1680.5 398.0 1720.5 406.0 L 1766.5 415.0 Q 1841.5 436.0 1855.5 423.0 Q 1864.5 414.0 1862.5 395.0 Q 1852.5 338.0 1838.5 293.0 C 1829.5 264.0 1878.5 256.0 1887.5 285.0 Z" fill="lightgray"></path>
      </clipPath>
      <path clip-path="url(#make-me-a-hanzi-clip-19)" d="M 1616.5 414.0 L 1634.5 405.0 L 1837.5 450.0 L 1858.5 451.0 L 1877.5 444.0 L 1904.5 418.0 L 1870.5 313.0 L 1845.5 298.0 " fill="none" id="make-me-a-hanzi-animation-19" stroke-dasharray="574 1148" stroke-linecap="round"></path>

      <clipPath id="make-me-a-hanzi-clip-20">
      <path d="M 1763.5 238.0 Q 1818.5 247.0 1897.5 254.0 Q 1907.5 255.0 1909.5 263.0 Q 1909.5 270.0 1887.5 285.0 L 1838.5 293.0 Q 1832.5 296.0 1764.5 276.0 L 1720.5 267.0 Q 1675.5 260.0 1638.5 253.0 C 1609.5 247.0 1611.5 218.0 1641.5 219.0 Q 1648.5 219.0 1656.5 220.0 Q 1681.5 227.0 1720.5 232.0 L 1763.5 238.0 Z" fill="lightgray"></path>
      </clipPath>
      <path clip-path="url(#make-me-a-hanzi-clip-20)" d="M 1648.5 225.0 L 1660.5 240.0 L 1821.5 269.0 L 1878.5 270.0 L 1899.5 263.0 " fill="none" id="make-me-a-hanzi-animation-20" stroke-dasharray="390 780" stroke-linecap="round"></path>

      <clipPath id="make-me-a-hanzi-clip-21">
      <path d="M 1759.5 84.0 Q 1760.5 163.0 1763.5 238.0 L 1764.5 276.0 Q 1765.5 346.0 1766.5 415.0 L 1766.5 448.0 Q 1766.5 521.0 1788.5 624.0 Q 1791.5 636.0 1769.5 651.0 Q 1732.5 670.0 1705.5 674.0 Q 1687.5 678.0 1679.5 668.0 Q 1672.5 659.0 1680.5 644.0 Q 1714.5 595.0 1714.5 562.0 Q 1717.5 501.0 1719.5 437.0 L 1720.5 406.0 Q 1721.5 339.0 1720.5 267.0 L 1720.5 232.0 Q 1719.5 156.0 1715.5 74.0 C 1714.5 44.0 1759.5 54.0 1759.5 84.0 Z" fill="lightgray"></path>
      </clipPath>
      <path clip-path="url(#make-me-a-hanzi-clip-21)" d="M 1692.5 658.0 L 1744.5 617.0 L 1746.5 587.0 L 1739.5 108.0 L 1721.5 82.0 " fill="none" id="make-me-a-hanzi-animation-21" stroke-dasharray="735 1470" stroke-linecap="round"></path>

      <clipPath id="make-me-a-hanzi-clip-22">
      <path d="M 1859.5 108.0 Q 1810.5 98.0 1759.5 84.0 L 1715.5 74.0 Q 1598.5 50.0 1566.5 51.0 Q 1553.5 57.0 1547.5 42.0 Q 1544.5 29.0 1553.5 21.0 Q 1572.5 5.0 1603.5 -16.0 Q 1613.5 -20.0 1625.5 -13.0 Q 1671.5 17.0 1874.5 84.0 C 1902.5 93.0 1888.5 114.0 1859.5 108.0 Z" fill="lightgray"></path>
      </clipPath>
      <path clip-path="url(#make-me-a-hanzi-clip-22)" d="M 1560.5 40.0 L 1612.5 20.0 L 1827.5 86.0 L 1852.5 91.0 L 1861.5 84.0 " fill="none" id="make-me-a-hanzi-animation-22" stroke-dasharray="446 892" stroke-linecap="round"></path>

      <clipPath id="make-me-a-hanzi-clip-23">
      <path d="M 1874.5 84.0 Q 1895.5 50.0 1917.5 9.0 Q 1924.5 -4.0 1937.5 -9.0 Q 1946.5 -12.0 1954.5 -3.0 Q 1963.5 7.0 1964.5 35.0 Q 1968.5 66.0 1934.5 105.0 Q 1856.5 180.0 1837.5 179.0 Q 1833.5 178.0 1830.5 166.0 Q 1829.5 157.0 1859.5 108.0 L 1874.5 84.0 Z" fill="lightgray"></path>
      </clipPath>
      <path clip-path="url(#make-me-a-hanzi-clip-23)" d="M 1838.5 170.0 L 1916.5 78.0 L 1932.5 48.0 L 1941.5 6.0 " fill="none" id="make-me-a-hanzi-animation-23" stroke-dasharray="326 652" stroke-linecap="round"></path>

</g>
</svg>
